Run: headless pygame with SDL's dummy video driver; simulated clock (each Clock.tick advances the game by its frame time, no real sleeping); random seed 0; keys injected as events and as key.get_pressed() state; mouse plan: one left click at the window centre at the start of phase 2, then a move to the lower-right quarter at the start of phase 3.
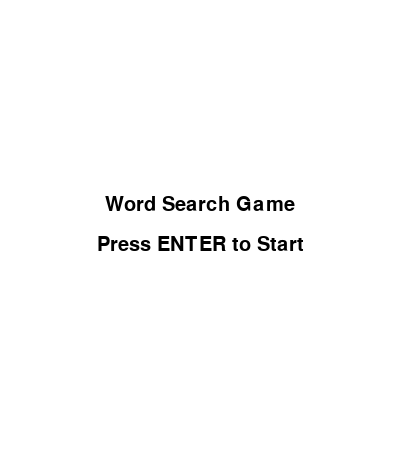
Frame 1 of 4 · flips 1–60 · no input
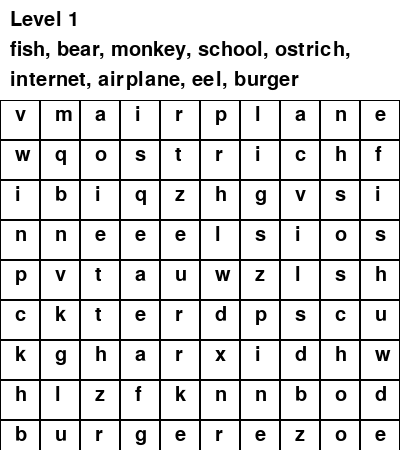
Frame 2 of 4 · flips 61–180 · clicked the window centre · tapped SPACE, RETURN · held RIGHT (→), D
Frame 3 of 4 · flips 181–300 · moved the mouse to the lower-right quarter · held DOWN (↓), S · screen unchanged from frame 2, image omitted
Frame 4 of 4 · flips 301–420 · held LEFT (←), A, UP (↑), W · screen unchanged from frame 3, image omitted

The pygame program that drew these frames:

import pygame
import random
import string

# Initialize pygame
pygame.init()

# Define constants
SCREEN_WIDTH = 400
SCREEN_HEIGHT = 450  # Increase height to make room for the word list at the top
GRID_SIZE = 10
CELL_SIZE = SCREEN_WIDTH // GRID_SIZE
WORD_LIST = ["monkey", "airplane", "school", "internet", "ostrich", "eel", "fish", "burger", "bear"]
LEVELS = ["Level 1", "Level 2", "Level 3", "Level 4", "Level 5"]
current_level = 0
TOP_MARGIN = 100  # Space at the top for the word list and level

# Colors
WHITE = (255, 255, 255)
BLACK = (0, 0, 0)
YELLOW = (255, 255, 0)
RED = (255, 0, 0)

# Set up the screen
screen = pygame.display.set_mode((SCREEN_WIDTH, SCREEN_HEIGHT))
pygame.display.set_caption("Word Search Game")

# Fonts
font = pygame.font.Font(None, 30)
word_font = pygame.font.Font(None, 24)

# Generate random grid and words for the level
def generate_level():
    grid = [['' for _ in range(GRID_SIZE)] for _ in range(GRID_SIZE)]
    words = random.sample(WORD_LIST, len(WORD_LIST))
    for word in words:
        placed = False
        while not placed:
            direction = random.choice([(1, 0), (0, 1), (1, 1)])
            if direction == (1, 0):  # Horizontal
                x = random.randint(0, GRID_SIZE - len(word))
                y = random.randint(0, GRID_SIZE - 1)
            elif direction == (0, 1):  # Vertical
                x = random.randint(0, GRID_SIZE - 1)
                y = random.randint(0, GRID_SIZE - len(word))
            else:  # Diagonal
                x = random.randint(0, GRID_SIZE - len(word))
                y = random.randint(0, GRID_SIZE - len(word))

            # Check if the word fits
            fits = True
            for i in range(len(word)):
                if grid[y + i * direction[1]][x + i * direction[0]] != '':
                    fits = False
                    break

            if fits:
                for i in range(len(word)):
                    grid[y + i * direction[1]][x + i * direction[0]] = word[i]
                placed = True

    # Fill empty spaces with random letters
    for y in range(GRID_SIZE):
        for x in range(GRID_SIZE):
            if grid[y][x] == '':
                grid[y][x] = random.choice(string.ascii_lowercase)

    return grid, words

# Highlight the found words in yellow
def highlight_word(word, grid):
    directions = [(1, 0), (0, 1), (1, 1)]
    for y in range(GRID_SIZE):
        for x in range(GRID_SIZE):
            for direction in directions:
                dx, dy = direction
                fits = True
                for i in range(len(word)):
                    if not (0 <= x + dx * i < GRID_SIZE and 0 <= y + dy * i < GRID_SIZE):
                        fits = False
                        break
                    if grid[y + dy * i][x + dx * i] != word[i]:
                        fits = False
                        break
                if fits:
                    for i in range(len(word)):
                        pygame.draw.rect(screen, YELLOW, ((x + dx * i) * CELL_SIZE, TOP_MARGIN + (y + dy * i) * CELL_SIZE, CELL_SIZE, CELL_SIZE))
                        text_surface = word_font.render(word[i], True, BLACK)
                        screen.blit(text_surface, ((x + dx * i) * CELL_SIZE + 5, TOP_MARGIN + (y + dy * i) * CELL_SIZE + 5))

# Display the starting screen
def display_start_screen():
    screen.fill(WHITE)
    title_text = font.render("Word Search Game", True, BLACK)
    start_text = font.render("Press ENTER to Start", True, BLACK)
    screen.blit(title_text, (SCREEN_WIDTH // 2 - title_text.get_width() // 2, SCREEN_HEIGHT // 2 - 30))
    screen.blit(start_text, (SCREEN_WIDTH // 2 - start_text.get_width() // 2, SCREEN_HEIGHT // 2 + 10))
    pygame.display.flip()

# Main game loop
def main():
    global current_level
    grid, words = generate_level()
    found_words = set()
    selected_cells = []
    running = True
    show_start_screen = True

    while running:
        if show_start_screen:
            display_start_screen()
            for event in pygame.event.get():
                if event.type == pygame.QUIT:
                    running = False
                elif event.type == pygame.KEYDOWN:
                    if event.key == pygame.K_RETURN:
                        show_start_screen = False
            continue

        # Handle events
        for event in pygame.event.get():
            if event.type == pygame.QUIT:
                running = False
            elif event.type == pygame.MOUSEBUTTONDOWN:
                mouse_x, mouse_y = event.pos
                if mouse_y >= TOP_MARGIN:
                    cell_x = mouse_x // CELL_SIZE
                    cell_y = (mouse_y - TOP_MARGIN) // CELL_SIZE
                    if (cell_x, cell_y) not in selected_cells:
                        selected_cells.append((cell_x, cell_y))
                    else:
                        selected_cells.remove((cell_x, cell_y))

        # Check if selected cells form a word
        if selected_cells:
            selected_word = ''.join([grid[y][x] for x, y in selected_cells])
            if selected_word in words and selected_word not in found_words:
                found_words.add(selected_word)
                selected_cells = []

        # Draw the grid and words
        screen.fill(WHITE)
        for y in range(GRID_SIZE):
            for x in range(GRID_SIZE):
                pygame.draw.rect(screen, BLACK, (x * CELL_SIZE, TOP_MARGIN + y * CELL_SIZE, CELL_SIZE, CELL_SIZE), 1)
                cell_content = grid[y][x]
                text_surface = font.render(cell_content, True, BLACK)
                screen.blit(text_surface, (x * CELL_SIZE + 15, TOP_MARGIN + y * CELL_SIZE + 5))

        # Display the words to find at the top
        level_text = font.render(LEVELS[current_level], True, BLACK)
        screen.blit(level_text, (10, 10))

        y_offset = 40
        max_line_width = SCREEN_WIDTH - 20  # Allow for padding
        line = ""
        for i, word in enumerate(words):
            if i == len(words) - 1:
                line += word
            elif font.size(line + word + ", ")[0] > max_line_width:
                words_to_find_rendered = font.render(line, True, BLACK)
                screen.blit(words_to_find_rendered, (10, y_offset))
                y_offset += 30
                line = word + ", "
            else:
                line += word + ", "
        if line:  # Render the last line if any
            words_to_find_rendered = font.render(line, True, BLACK)
            screen.blit(words_to_find_rendered, (10, y_offset))

        # Highlight found words
        for word in found_words:
            highlight_word(word, grid)

        # Highlight selected cells in red
        for cell_x, cell_y in selected_cells:
            pygame.draw.rect(screen, RED, (cell_x * CELL_SIZE, TOP_MARGIN + cell_y * CELL_SIZE, CELL_SIZE, CELL_SIZE), 3)

        # Update the display
        pygame.display.flip()

    pygame.quit()

# Start the game
main()
